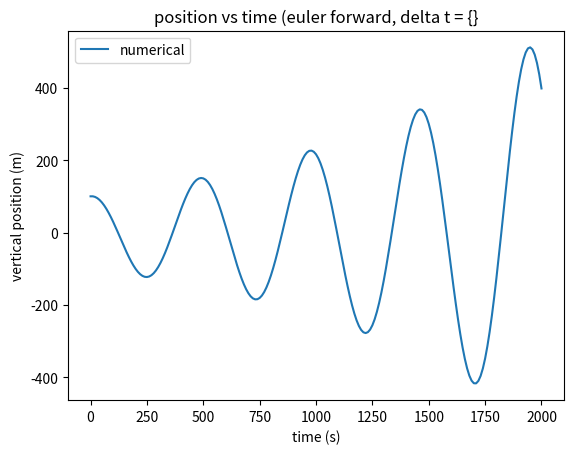

Recreate this plot in Python. (Note: this script raises an exception after producing the figure.)
import numpy as np
import  matplotlib.pyplot as plt

#constants and parameters

g = 9.81 #m/s
theta = 290 #K
dtheta = 0.005 #K/m
z_0 = 100 #m
w_0 = 0 
T_tot = 2000 #seconds

N = np.sqrt((g / theta) * dtheta)

def lolforgot(delta_t):
    nt = int(T_tot / delta_t) #error here idk ill come back (int)

    #figure out arrays
    time = np.linspace(0, T_tot, nt + 1)
    zp = np.zeros(nt + 1)
    z_exact = np.zeros(nt + 1)
    w = np.zeros(nt + 1)
    errors = np.zeros(nt + 1)

    #initial conditions
    w[0] = w_0
    zp[0] = z_0
    z_exact[0] = z_0 * np.cos(N * time[0])
    errors[0] = abs(z_exact[0] - zp[0])

    for t in range(nt): #an idea of sorts
        zp[t + 1] = zp[t] + delta_t * w[t]  
        w[t + 1] = w[t] + (delta_t * -N**2 * zp[t])
        z_exact[t + 1] = z_0 * np.cos(N * time[t + 1])
        errors[t + 1] = abs(z_exact[t + 1] - zp[t + 1])
        
    return time, zp, z_exact, w, errors
# save

#I BROKE THIS!!!!!!!!!!!!!!!!!!!!!!!

delta_t_list = [10, 1]

for t in delta_t_list:
    time, zp, z_exact, w, errors = lolforgot(t)

    plt.figure()
    plt.plot(time, zp, label='numerical')
    plt.xlabel('time (s)')
    plt.ylabel('vertical position (m)')
    plt.legend()
    plt.title('position vs time (euler forward, delta t = {}', format(t))
    plt.grid(True)
    plt.show()

    plt.figure()
    plt.plot(time, z_exact, '--', label='analytical')
    plt.xlabel('time (s)')
    plt.ylabel('vertical position (m)')
    plt.legend()
    plt.title('position vs time (euler forward, delta t = {}', format(t))
    plt.grid(True)
    plt.show()

    plt.figure()
    plt.plot(time, errors)
    plt.xlabel('time (s)')
    plt.ylabel('error')
    #plt.xscale('log')
    plt.yscale('log')
    plt.title('euler forward error (delta t = {}', format(t))
    plt.grid(True)
    plt.show()